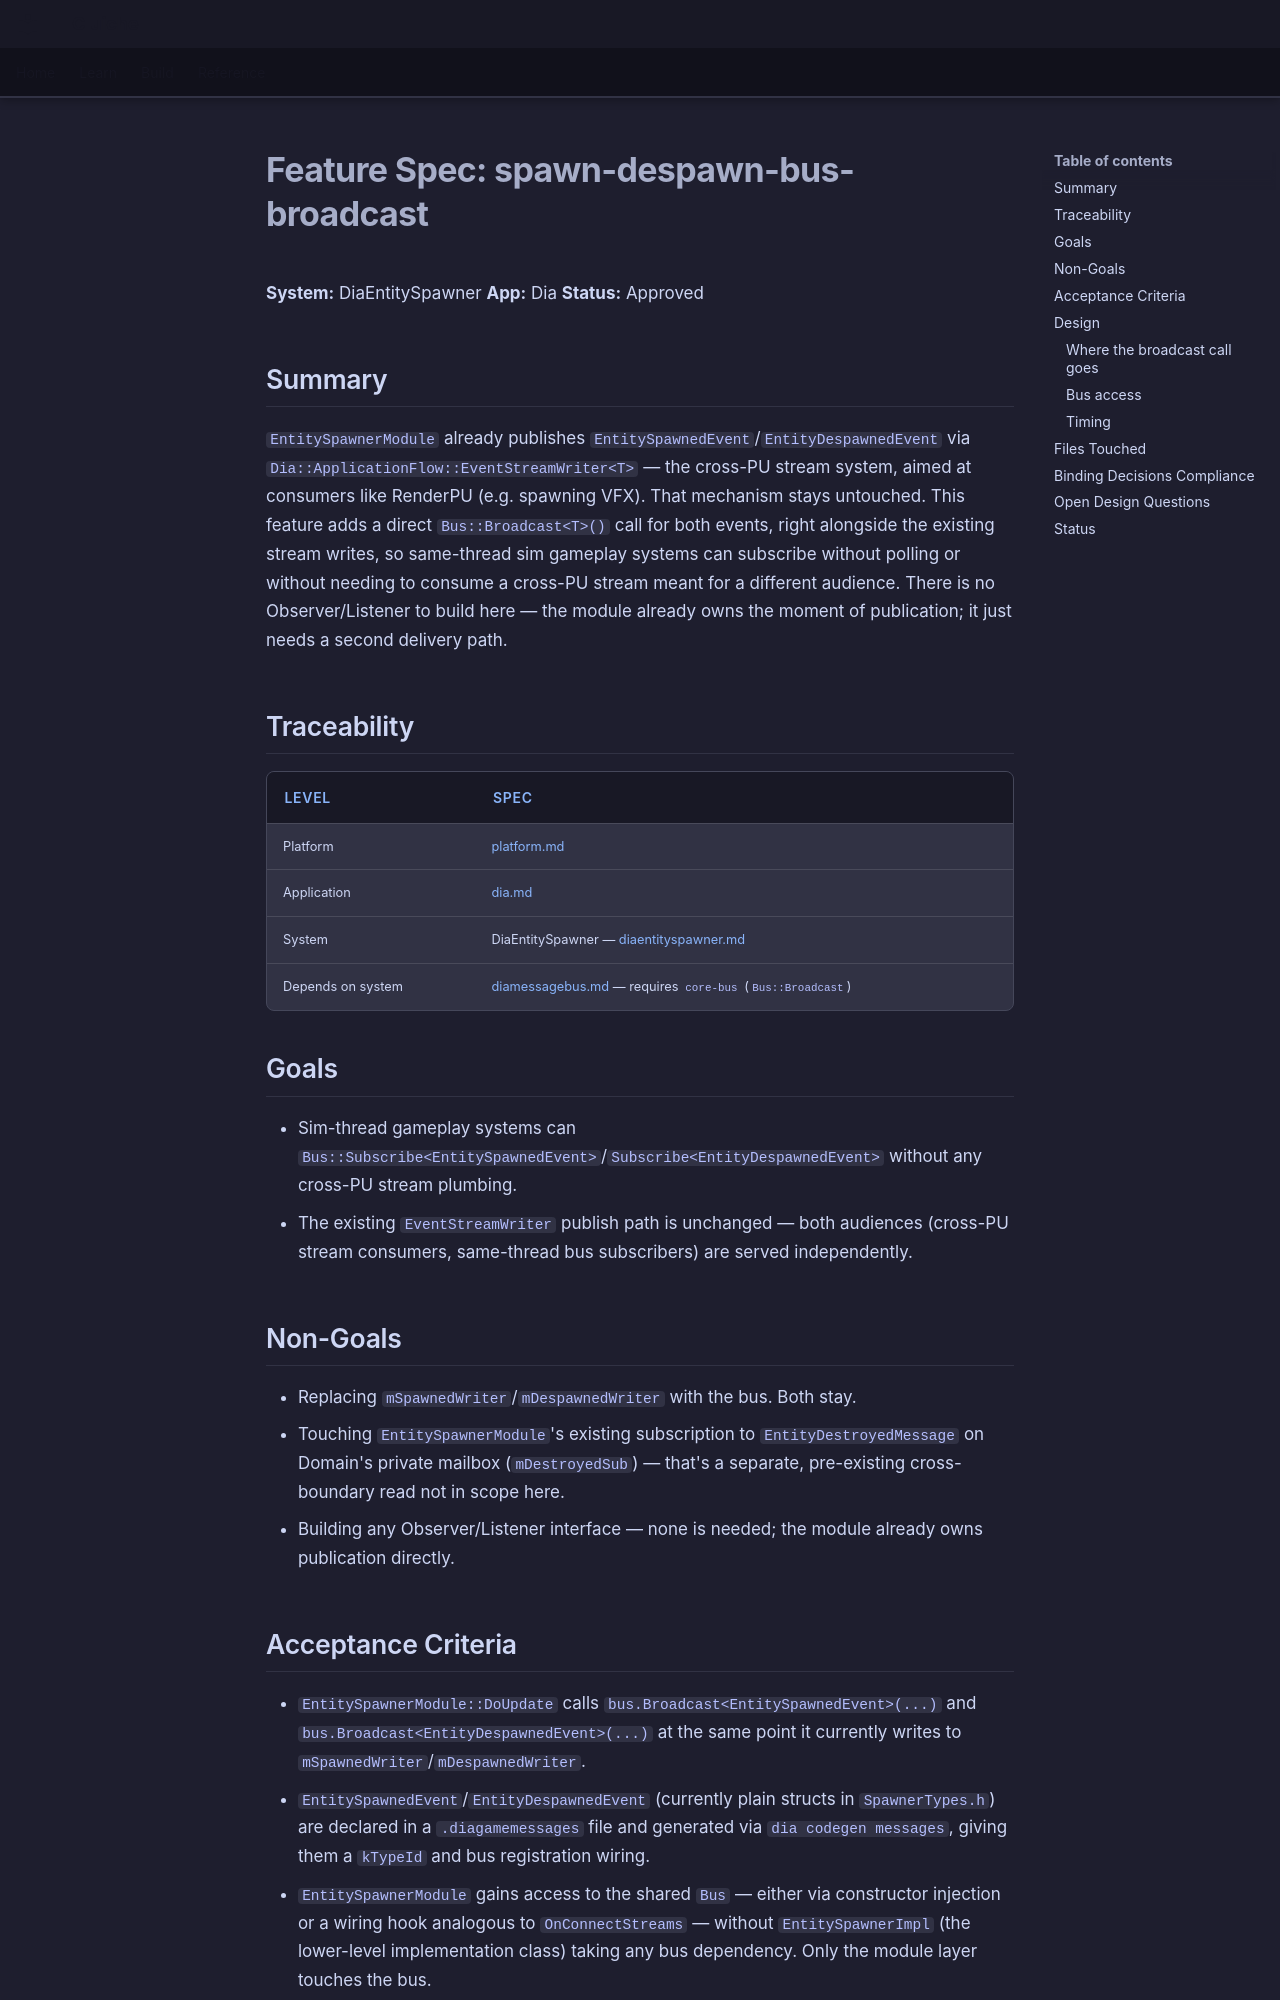

repository: LenihanConor/Cluiche · page: specs/applications/dia/systems/diaentityspawner/spawn-despawn-bus-broadcast/index.html · generator: mkdocs

# Feature Spec: spawn-despawn-bus-broadcast

**System:** DiaEntitySpawner
**App:** Dia
**Status:** Approved

## Summary

`EntitySpawnerModule` already publishes `EntitySpawnedEvent`/`EntityDespawnedEvent` via `Dia::ApplicationFlow::EventStreamWriter<T>` — the cross-PU stream system, aimed at consumers like RenderPU (e.g. spawning VFX). That mechanism stays untouched. This feature adds a direct `Bus::Broadcast<T>()` call for both events, right alongside the existing stream writes, so same-thread sim gameplay systems can subscribe without polling or without needing to consume a cross-PU stream meant for a different audience. There is no Observer/Listener to build here — the module already owns the moment of publication; it just needs a second delivery path.

## Traceability

| Level | Spec |
|---|---|
| Platform | [platform.md](../../../../platform/Cluiche.md) |
| Application | [dia.md](../../dia.md) |
| System | DiaEntitySpawner — [diaentityspawner.md](diaentityspawner.md) |
| Depends on system | [diamessagebus.md](../diamessagebus/diamessagebus.md) — requires `core-bus` (`Bus::Broadcast`) |

## Goals

- Sim-thread gameplay systems can `Bus::Subscribe<EntitySpawnedEvent>`/`Subscribe<EntityDespawnedEvent>` without any cross-PU stream plumbing.
- The existing `EventStreamWriter` publish path is unchanged — both audiences (cross-PU stream consumers, same-thread bus subscribers) are served independently.

## Non-Goals

- Replacing `mSpawnedWriter`/`mDespawnedWriter` with the bus. Both stay.
- Touching `EntitySpawnerModule`'s existing subscription to `EntityDestroyedMessage` on Domain's private mailbox (`mDestroyedSub`) — that's a separate, pre-existing cross-boundary read not in scope here.
- Building any Observer/Listener interface — none is needed; the module already owns publication directly.
